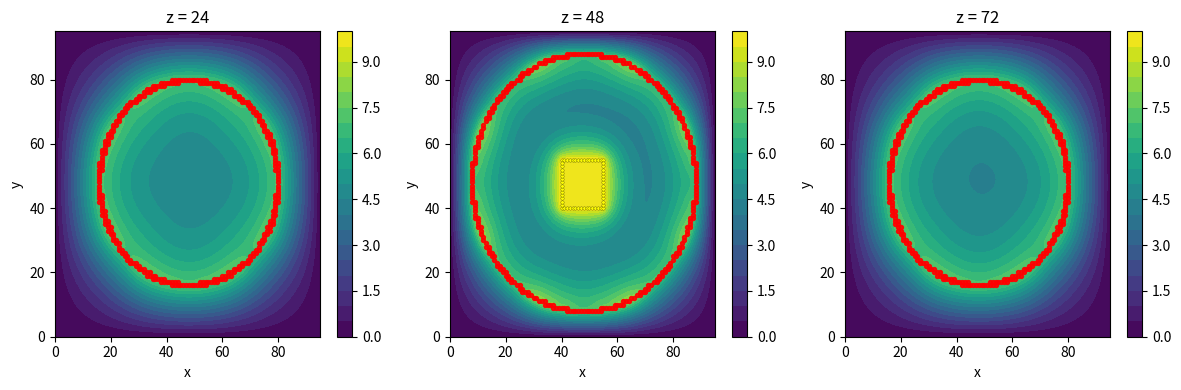
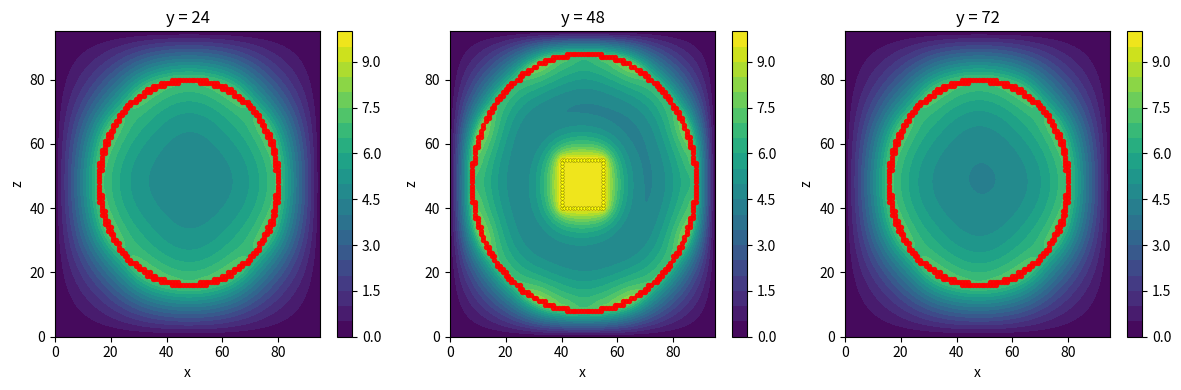
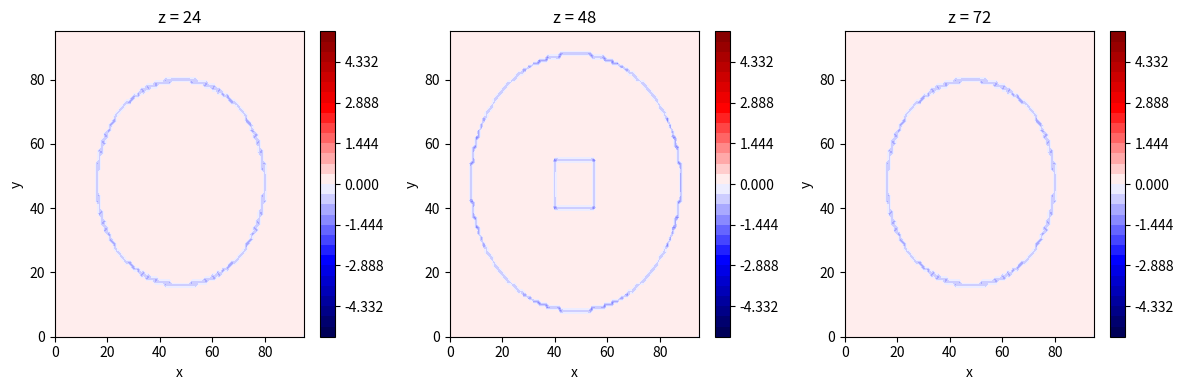
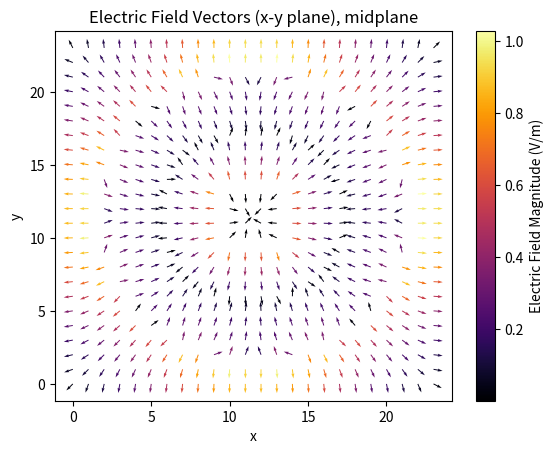
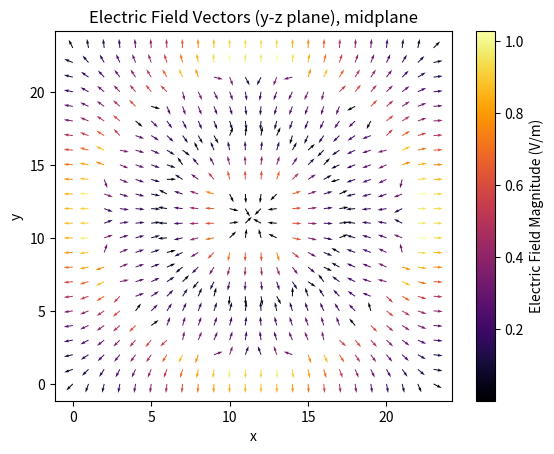

These charts were generated, in order, by the following Python code:
import numpy as np
import matplotlib.pyplot as plt
import tqdm

def make_box3d(shape, bounds):
    """
    Return coordinates and outward normals for the rectangular box boundary only.

    shape: (nz, ny, nx)
    bounds: (z0, z1, y0, y1, x0, x1) with half-open intervals [z0,z1),...
    Returns coords as (N,3) with (z,y,x) and normals (N,3) outward unit vectors.
    """
    nz, ny, nx = shape
    z0, z1, y0, y1, x0, x1 = bounds
    z0 = int(np.clip(z0, 0, nz))
    z1 = int(np.clip(z1, 0, nz))
    y0 = int(np.clip(y0, 0, ny))
    y1 = int(np.clip(y1, 0, ny))
    x0 = int(np.clip(x0, 0, nx))
    x1 = int(np.clip(x1, 0, nx))
    if z1 <= z0 or y1 <= y0 or x1 <= x0:
        return np.empty((0,3), int), np.empty((0,3), float)

    # Corners should ideally point diagonally instead of equally along each face normal
    normals_map = {}

    # z-faces
    for y in range(y0, y1):
        for x in range(x0, x1):
            key = (z0, y, x)
            normals_map.setdefault(key, np.array([0.0,0.0,0.0]))
            normals_map[key] += np.array([-1.0,0.0,0.0])

            key = (z1-1, y, x)
            normals_map.setdefault(key, np.array([0.0,0.0,0.0]))
            normals_map[key] += np.array([1.0,0.0,0.0])
    # y-faces
    for z in range(z0, z1):
        for x in range(x0, x1):
            key = (z, y0, x)
            normals_map.setdefault(key, np.array([0.0, 0.0, 0.0]))
            normals_map[key] += np.array([0.0, -1.0, 0.0])

            key = (z, y1 - 1, x)
            normals_map.setdefault(key, np.array([0.0, 0.0, 0.0]))
            normals_map[key] += np.array([0.0, 1.0, 0.0])
    # x-faces
    for z in range(z0, z1):
        for y in range(y0, y1):
            key = (z, y, x0)
            normals_map.setdefault(key, np.array([0.0, 0.0, 0.0]))
            normals_map[key] += np.array([0.0, 0.0, -1.0])

            key = (z, y, x1 - 1)
            normals_map.setdefault(key, np.array([0.0, 0.0, 0.0]))
            normals_map[key] += np.array([0.0, 0.0, 1.0])

    coords_list = []
    normals_list = []
    for (z,y,x), n in normals_map.items():
        coords_list.append((z,y,x))
        normals_list.append(n)
    coords = np.array(coords_list, dtype=int)
    normals = np.array(normals_list, dtype=float)
    lengths = np.linalg.norm(normals, axis=1)
    nz_mask = lengths > 0
    normals[nz_mask] /= lengths[nz_mask][:,None]
    return coords, normals

def make_sphere(shape, center, radius, thickness=0.6):
    """
    Return coords (z,y,x) and outward normals for a spherical shell boundary.
    center: (zc,yc,xc) floats. radius in grid units.
    thickness: tolerance for pixel selection
    """
    nz, ny, nx = shape

    # Unpack the center of the sphere
    zc, yc, xc = float(center[0]), float(center[1]), float(center[2])

    # Create a grid of indices for each axis
    Z = np.arange(nz)[:,None,None]
    Y = np.arange(ny)[None,:,None]
    X = np.arange(nx)[None,None,:]

    # Calculate the distance from the center for each grid point
    dist = np.sqrt((Z - zc)**2 + (Y - yc)**2 + (X - xc)**2)

    # Find points within the specified thickness of the sphere surface
    mask = np.abs(dist - radius) <= thickness

    # If no points are within the sphere, return an empty array. Either the sphere is too small
    # or the center is outside the grid.
    if not np.any(mask):
        return np.empty((0,3), int), np.empty((0,3), float)

    # Find the coordinates of these points
    coords = np.argwhere(mask)  # (z,y,x)

    # Find the displacement vectors from center to these points
    dz = coords[:,0].astype(float) - zc
    dy = coords[:,1].astype(float) - yc
    dx = coords[:,2].astype(float) - xc

    # Compute the lengths of the displacement vectors and make sure we don't consider any zero-length ones
    lengths = np.hypot(np.hypot(dz, dy), dx)
    nz_mask = lengths > 0
    
    # Normalize the displacement vectors to get outward normals
    normals = np.zeros_like(coords, dtype=float)

    normals[nz_mask,0] = dz[nz_mask] / lengths[nz_mask]
    normals[nz_mask,1] = dy[nz_mask] / lengths[nz_mask]
    normals[nz_mask,2] = dx[nz_mask] / lengths[nz_mask]

    # Return integer coordinates and corresponding normals
    return coords.astype(int), normals

def interp3d(arr, zf, yf, xf):
    """
    Nearest-neighbor sampling of arr at positions zf,yf,xf.
    Less accurate than trilinear interpolation but simpler and faster.
    Accepts scalars or arrays for zf,yf,xf and returns values taken from
    the nearest integer grid points (clipped to array bounds).
    """
    zf = np.asarray(zf)
    yf = np.asarray(yf)
    xf = np.asarray(xf)
    nz, ny, nx = arr.shape

    # Round to nearest grid index and clip to valid range
    zi = np.rint(zf).astype(int)
    yi = np.rint(yf).astype(int)
    xi = np.rint(xf).astype(int)

    zi = np.clip(zi, 0, nz - 1)
    yi = np.clip(yi, 0, ny - 1)
    xi = np.clip(xi, 0, nx - 1)

    return arr[zi, yi, xi]

def compute_laplacian_3d(f, h=1.0):
    """
    Compute the 3D discrete Laplacian using finite differences.
    Returns array same shape as f.
    """
    lap = np.zeros_like(f)
    lap[1:-1,1:-1,1:-1] = (
        (f[2:  ,1:-1,1:-1] - 2*f[1:-1,1:-1,1:-1] + f[:-2,1:-1,1:-1]) +
        (f[1:-1,2:  ,1:-1] - 2*f[1:-1,1:-1,1:-1] + f[1:-1,:-2,1:-1]) +
        (f[1:-1,1:-1,2:  ] - 2*f[1:-1,1:-1,1:-1] + f[1:-1,1:-1,:-2])
    ) / (h*h)
    return lap

def relax_3d(f, potential_surfaces, charged_surfaces, iters=2000, e0=1.0, h=1.0):
    """
    3D relaxation (Laplace/Poisson) on grid f (array shape nz,ny,nx).
    potential_surfaces: list of ((coords, normals), V) where coords shape (N,3), V scalar
    charged_surfaces: list of ((coords, normals), sigma) where normals are outward unit vectors
    """
    f = f.copy()
    nz, ny, nx = f.shape

    for _ in tqdm.tqdm(range(iters)):
        # 6-point average for interior
        f[1:-1,1:-1,1:-1] = (f[1:-1,1:-1,:-2] + f[1:-1,1:-1,2:] +
                             f[1:-1,:-2,1:-1] + f[1:-1,2:,1:-1] +
                             f[:-2,1:-1,1:-1] + f[2:,1:-1,1:-1]) / 6.0

        # Dirichlet surfaces: set fixed potentials
        for (coords, _), V in (potential_surfaces or []):
            if coords.size == 0:
                continue

            zs = coords[:,0]
            ys = coords[:,1]
            xs = coords[:,2]

            f[zs, ys, xs] = V

        # Charged surfaces: enforce jump in normal derivative
        for (coords, normals), sigma in (charged_surfaces or []):
            if coords.size == 0:
                continue

            # Only use boundary points where the normal is non-zero.
            lengths = np.linalg.norm(normals, axis=1)
            mask = lengths > 1e-12
            if not np.any(mask):
                continue

            b_coords = coords[mask]
            b_normals = normals[mask]

            zs = b_coords[:,0].astype(float)
            ys = b_coords[:,1].astype(float)
            xs = b_coords[:,2].astype(float)

            nzs = b_normals[:,0].astype(float)
            nys = b_normals[:,1].astype(float)
            nxs = b_normals[:,2].astype(float)

            # Compute interior and exterior points one grid spacing away along normal
            # (may be non-integer, so use interpolation of some kind)
            zin = zs - nzs*h
            yin = ys - nys*h
            xin = xs - nxs*h

            zout = zs + nzs*h
            yout = ys + nys*h
            xout = xs + nxs*h

            # Assure sampling points are within grid bounds
            zin = np.clip(zin, 0, nz-1)
            yin = np.clip(yin, 0, ny-1)
            xin = np.clip(xin, 0, nx-1)

            zout = np.clip(zout, 0, nz-1)
            yout = np.clip(yout, 0, ny-1)
            xout = np.clip(xout, 0, nx-1)

            Vin = interp3d(f, zin, yin, xin)
            Vout = interp3d(f, zout, yout, xout)

            f[b_coords[:,0], b_coords[:,1], b_coords[:,2]] = 0.5*(Vin + Vout) + (h*sigma)/(2.0*e0)

    return f


def graph_slices(p3, potential_surfaces=None, charged_surfaces=None, slices=None, levels=None, cmap='viridis', axis=0):
    """
    Plot multiple slices of 3D potential as 2D contours along a chosen axis.

    Parameters
    - p3: (nz, ny, nx) ndarray
    - axis: which axis to slice along: 0 -> z (plots y vs x),
             1 -> y (plots z vs x), 2 -> x (plots z vs y)
    - slices: list of indices along the chosen axis. If None, chooses three default slices
              spaced at quarter, middle, and three-quarter positions along that axis.
    """
    nz, ny, nx = p3.shape
    if slices is None:
        if axis == 0:
            slices = [nz // 4, nz // 2, 3 * nz // 4]
        elif axis == 1:
            slices = [ny // 4, ny // 2, 3 * ny // 4]
        elif axis == 2:
            slices = [nx // 4, nx // 2, 3 * nx // 4]
        else:
            raise ValueError('axis must be 0, 1, or 2')
    n = len(slices)
    cols = min(3, n)
    rows = (n + cols - 1)//cols
    levels = levels if levels is not None else np.linspace(np.min(p3), np.max(p3), 21)

    fig, axs = plt.subplots(rows, cols, figsize=(4*cols, 4*rows), squeeze=False)
    for i, iz in enumerate(slices):
        ax = axs[i//cols, i%cols]

        # select 2D slice and mapping depending on axis
        if axis == 0:
            data2d = p3[iz]                # shape (ny, nx): x horiz, y vert
            title_coord = f'z = {iz}'
            map_x_idx = 2
            map_y_idx = 1
            xlabel, ylabel = 'x', 'y'
        elif axis == 1:
            data2d = p3[:, iz, :]          # shape (nz, nx): x horiz, z vert
            title_coord = f'y = {iz}'
            map_x_idx = 2
            map_y_idx = 0
            xlabel, ylabel = 'x', 'z'
        else:
            data2d = p3[:, :, iz]          # shape (nz, ny): y horiz, z vert
            title_coord = f'x = {iz}'
            map_x_idx = 1
            map_y_idx = 0
            xlabel, ylabel = 'y', 'z'

        cs = ax.contourf(data2d, levels=levels, cmap=cmap)
        ax.set_title(title_coord)
        ax.set_xlabel(xlabel)
        ax.set_ylabel(ylabel)
        fig.colorbar(cs, ax=ax)

        # overlay potential_surfaces and charged_surfaces intersections
        if potential_surfaces:
            for (coords, _), V in potential_surfaces:
                if coords.size == 0:
                    continue
                mask = coords[:, axis] == iz
                if not np.any(mask):
                    continue
                xs = coords[mask, map_x_idx]
                ys = coords[mask, map_y_idx]
                ax.scatter(xs, ys, c='yellow', s=6, edgecolors='k', linewidths=0.2, alpha=0.8)

        if charged_surfaces:
            for (coords, normals), sigma in charged_surfaces:
                if coords.size == 0:
                    continue
                mask = coords[:, axis] == iz
                if not np.any(mask):
                    continue
                xs = coords[mask, map_x_idx]
                ys = coords[mask, map_y_idx]
                ax.scatter(xs, ys, c='red', s=8, alpha=0.9)

    # hide any empty subplots
    for j in range(n, rows*cols):
        axs[j//cols, j%cols].axis('off')

    plt.tight_layout()
    plt.show()

def vector_field_plot(vector_field_x, vector_field_y, title, scale_label, subsample_step=5):
    """Graph a quiver plot of a 2D vector field with color representing magnitude.
    
    Parameters:
    - vector_field_x, vector_field_y: 2D ndarrays of same shape
    - title: plot title
    - scale_label: label for color scale
    - subsample_step: step size for subsampling the field for clarity
    """
    magnitude = np.sqrt(vector_field_x**2 + vector_field_y**2)

    subsample_offset = subsample_step // 2
    subsampled_magnitude = magnitude[subsample_offset::subsample_step, subsample_offset::subsample_step]

    subsampled_magnitude[subsampled_magnitude == 0] = 1

    subsampled_x = vector_field_x[subsample_offset::subsample_step, subsample_offset::subsample_step] / subsampled_magnitude
    subsampled_y = vector_field_y[subsample_offset::subsample_step, subsample_offset::subsample_step] / subsampled_magnitude

    X,Y = np.meshgrid(np.arange(subsampled_x.shape[1]),
                    np.arange(subsampled_x.shape[0]))

    plt.quiver(X, Y, subsampled_x, subsampled_y, subsampled_magnitude, cmap='inferno')
    plt.colorbar(label=scale_label)
    plt.title(title)
    plt.xlabel('x')
    plt.ylabel('y')
    plt.show()

# small test grid
nz, ny, nx = 96, 96, 96
p3 = np.zeros((nz, ny, nx))
e0 = 1.0

# center solid cube at fixed potential
cz, cy, cx = nz//2, ny//2, nx//2
half = 8
z0, z1 = cz-half, cz+half
y0, y1 = cy-half, cy+half
x0, x1 = cx-half, cx+half
box_coords, box_normals = make_box3d(p3.shape, (z0, z1, y0, y1, x0, x1))
potential_surfaces = [((box_coords, box_normals), 10.0)]

# outer charged sphere boundary
outer = make_sphere(p3.shape, center=(cz, cy, cx), radius=40, thickness=0.6)
charged_surfaces = [(outer, 1.0)]

# relax
relaxed = relax_3d(p3, potential_surfaces, charged_surfaces, iters=800, e0=e0, h=1.0)


# compute Laplacian everywhere
lap = compute_laplacian_3d(relaxed, h=1.0)

charge_density = -e0 * lap

# graph potential slices with surfaces overlaid
levels_p = np.linspace(np.min(relaxed), np.max(relaxed), 21)
graph_slices(relaxed, potential_surfaces, charged_surfaces,
                slices=[nz//4, nz//2, 3*nz//4], levels=levels_p, cmap='viridis',axis=0)

graph_slices(relaxed, potential_surfaces, charged_surfaces,
                slices=[ny//4, ny//2, 3*ny//4], levels=levels_p, cmap='viridis',axis=1)

# graph Laplacian slices symmetrically about zero
vmax = np.max(np.abs(lap))
levels_l = np.linspace(-vmax, vmax, 31) if vmax > 0 else None
graph_slices(lap, potential_surfaces=None, charged_surfaces=None,
                slices=[nz//4, nz//2, 3*nz//4], levels=levels_l, cmap='seismic')

# find efield and charge density
# For array shape (nz, ny, nx), np.gradient(relaxed) returns (dV/dz, dV/dy, dV/dx)
dVz, dVy, dVx = np.gradient(relaxed, 1.0, 1.0, 1.0)

# Electric field E = -grad(V)
Ez = -dVz
Ey = -dVy
Ex = -dVx

# choose a z slice to visualize (middle)
zmid = relaxed.shape[0] // 2
ex_slice = Ex[zmid]
ey_slice = Ey[zmid]

print('Ex/Ey slice shapes:', ex_slice.shape, ey_slice.shape)
vector_field_plot(ex_slice, ey_slice,
                    title='Electric Field Vectors (x-y plane), midplane',
                    scale_label='Electric Field Magnitude (V/m)',
                    subsample_step=4)

# select a mid x-slice (y-z plane) -> axis index 2
xmid = relaxed.shape[2] // 2
ex_slice = Ey[:, :, xmid]
ey_slice = Ez[:, :, xmid]

print('Ey/Ez (y-z) slice shapes:', ex_slice.shape, ey_slice.shape)
vector_field_plot(ex_slice, ey_slice,
                    title='Electric Field Vectors (y-z plane), midplane',
                    scale_label='Electric Field Magnitude (V/m)',
                    subsample_step=4)
